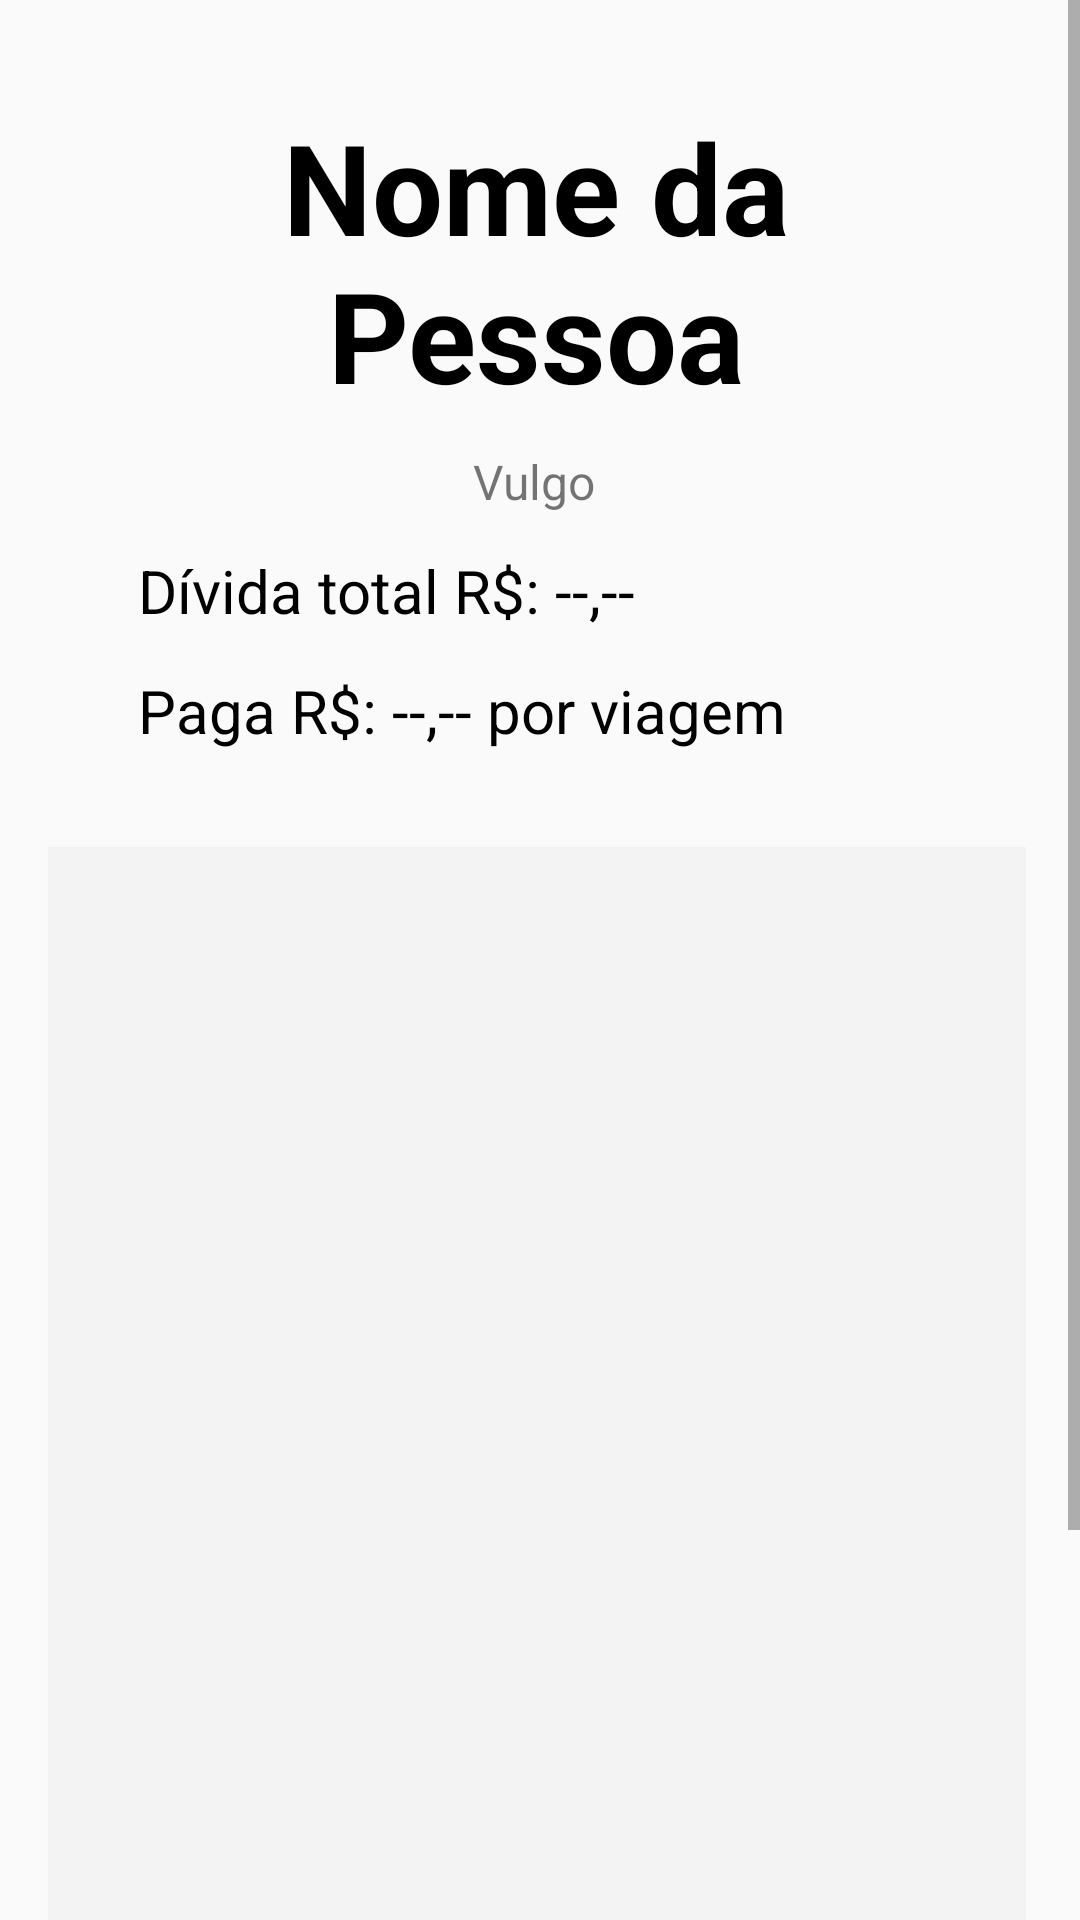

Produce the Android XML layout that renders to this screen, including the resource entries it uses.
<!-- AndroidManifest.xml: application theme AppTheme -->
<!-- res/layout/activity_tela_info_person.xml -->
<?xml version="1.0" encoding="utf-8"?>
<androidx.constraintlayout.widget.ConstraintLayout xmlns:android="http://schemas.android.com/apk/res/android"
    xmlns:app="http://schemas.android.com/apk/res-auto"
    xmlns:tools="http://schemas.android.com/tools"
    android:layout_width="match_parent"
    android:layout_height="match_parent"
    tools:context=".TelaInfoPerson">

    <ScrollView
        android:layout_width="match_parent"
        android:layout_height="match_parent"
        app:layout_constraintBottom_toBottomOf="parent"
        app:layout_constraintEnd_toEndOf="parent"
        app:layout_constraintStart_toStartOf="parent"
        app:layout_constraintTop_toTopOf="parent">

        <LinearLayout
            android:layout_width="match_parent"
            android:layout_height="wrap_content"
            android:orientation="vertical">

            <TextView
                android:id="@+id/txtNome"
                android:layout_width="match_parent"
                android:layout_height="wrap_content"
                android:layout_gravity="center"
                android:layout_marginStart="46dp"
                android:layout_marginTop="34dp"
                android:layout_marginEnd="47dp"
                android:foregroundGravity="center"
                android:gravity="center"
                android:text="Nome da Pessoa"
                android:textAlignment="center"
                android:textColor="@color/black"
                android:textSize="42dp"
                android:textStyle="bold" />

            <TextView
                android:id="@+id/txtApelido"
                android:layout_width="176dp"
                android:layout_height="wrap_content"
                android:layout_gravity="center"
                android:layout_marginStart="183dp"
                android:layout_marginTop="10dp"
                android:layout_marginEnd="183dp"
                android:text="Vulgo "
                android:textAlignment="center"
                android:textSize="16sp" />

            <TextView
                android:id="@+id/txtDividaTotal"
                android:layout_width="306dp"
                android:layout_height="wrap_content"
                android:layout_gravity="center|left"
                android:layout_marginStart="46dp"
                android:layout_marginTop="12dp"
                android:layout_marginEnd="199dp"
                android:layout_marginBottom="13dp"
                android:text="Dívida total R$: --,--"
                android:textAlignment="viewStart"
                android:textColor="@color/black"
                android:textSize="20sp" />

            <TextView
                android:id="@+id/txtValorPorViagem"
                android:layout_width="313dp"
                android:layout_height="wrap_content"
                android:layout_gravity="center|left"
                android:layout_marginStart="46dp"
                android:layout_marginEnd="148dp"
                android:layout_marginBottom="32dp"
                android:text="Paga R$: --,-- por viagem"
                android:textAlignment="viewStart"
                android:textColor="@color/black"
                android:textSize="20sp" />

            <ListView
                android:id="@+id/listViewHistorico"
                android:layout_width="326dp"
                android:layout_height="371dp"
                android:layout_gravity="center"
                android:layout_marginStart="42dp"
                android:layout_marginEnd="43dp"
                android:layout_marginBottom="39dp"
                android:background="#F3F3F3" />

            <Button
                android:id="@+id/btnQuitarDivida"
                android:layout_width="wrap_content"
                android:layout_height="wrap_content"
                android:layout_gravity="left"
                android:layout_marginStart="42dp"
                android:layout_marginEnd="249dp"
                android:layout_marginBottom="39dp"
                android:gravity="center"
                android:text="Quitar dívida" />
        </LinearLayout>
    </ScrollView>

</androidx.constraintlayout.widget.ConstraintLayout>
<!-- resources referenced by this layout -->
<resources>
  <color name="black">#FF000000</color>
  <style name="AppTheme" parent="Theme.AppCompat.Light.NoActionBar">
          
          <item name="colorPrimary">@color/minha_cor_primaria</item>
          
          <item name="colorPrimaryDark">@color/minha_cor_primaria_escuro</item>
          
          <item name="colorAccent">@color/minha_cor_de_destaque</item>
          
          <item name="android:statusBarColor">@color/minha_cor_primaria</item>
          <item name="android:windowLightStatusBar">true</item>
          
          <item name="android:navigationBarColor">@color/minha_cor_primaria</item>
          <item name="android:windowLightNavigationBar">true</item>
          
      </style>
  <color name="minha_cor_primaria">#FFFFFF</color>
  <color name="minha_cor_primaria_escuro">#CCCCCC</color>
  <color name="minha_cor_de_destaque">#000000</color>
</resources>
